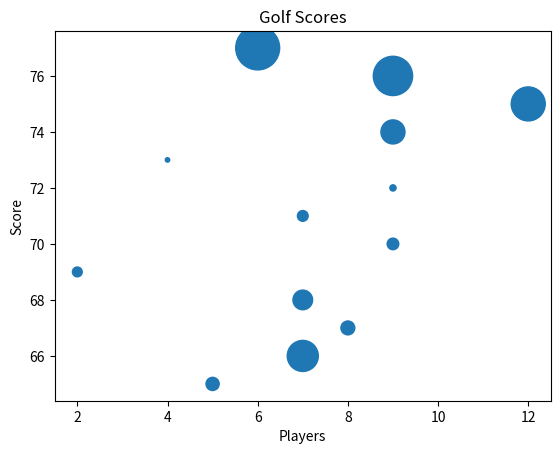

This chart was generated by the following Python code:
import matplotlib.pyplot as plot
import numpy as np

x = np.array([5,7,8,7,2,9,7,9,4,9,12,9,6])
y = np.array([65,66,67,68,69,70,71,72,73,74,75,76,77])
sizes = np.array([90,500,100,200,50,70,60,20,10,300,600,800,1000])

plot.title('Golf Scores')
plot.xlabel('Players')
plot.ylabel('Score')
plot.scatter(x, y, s=sizes)
plot.show()